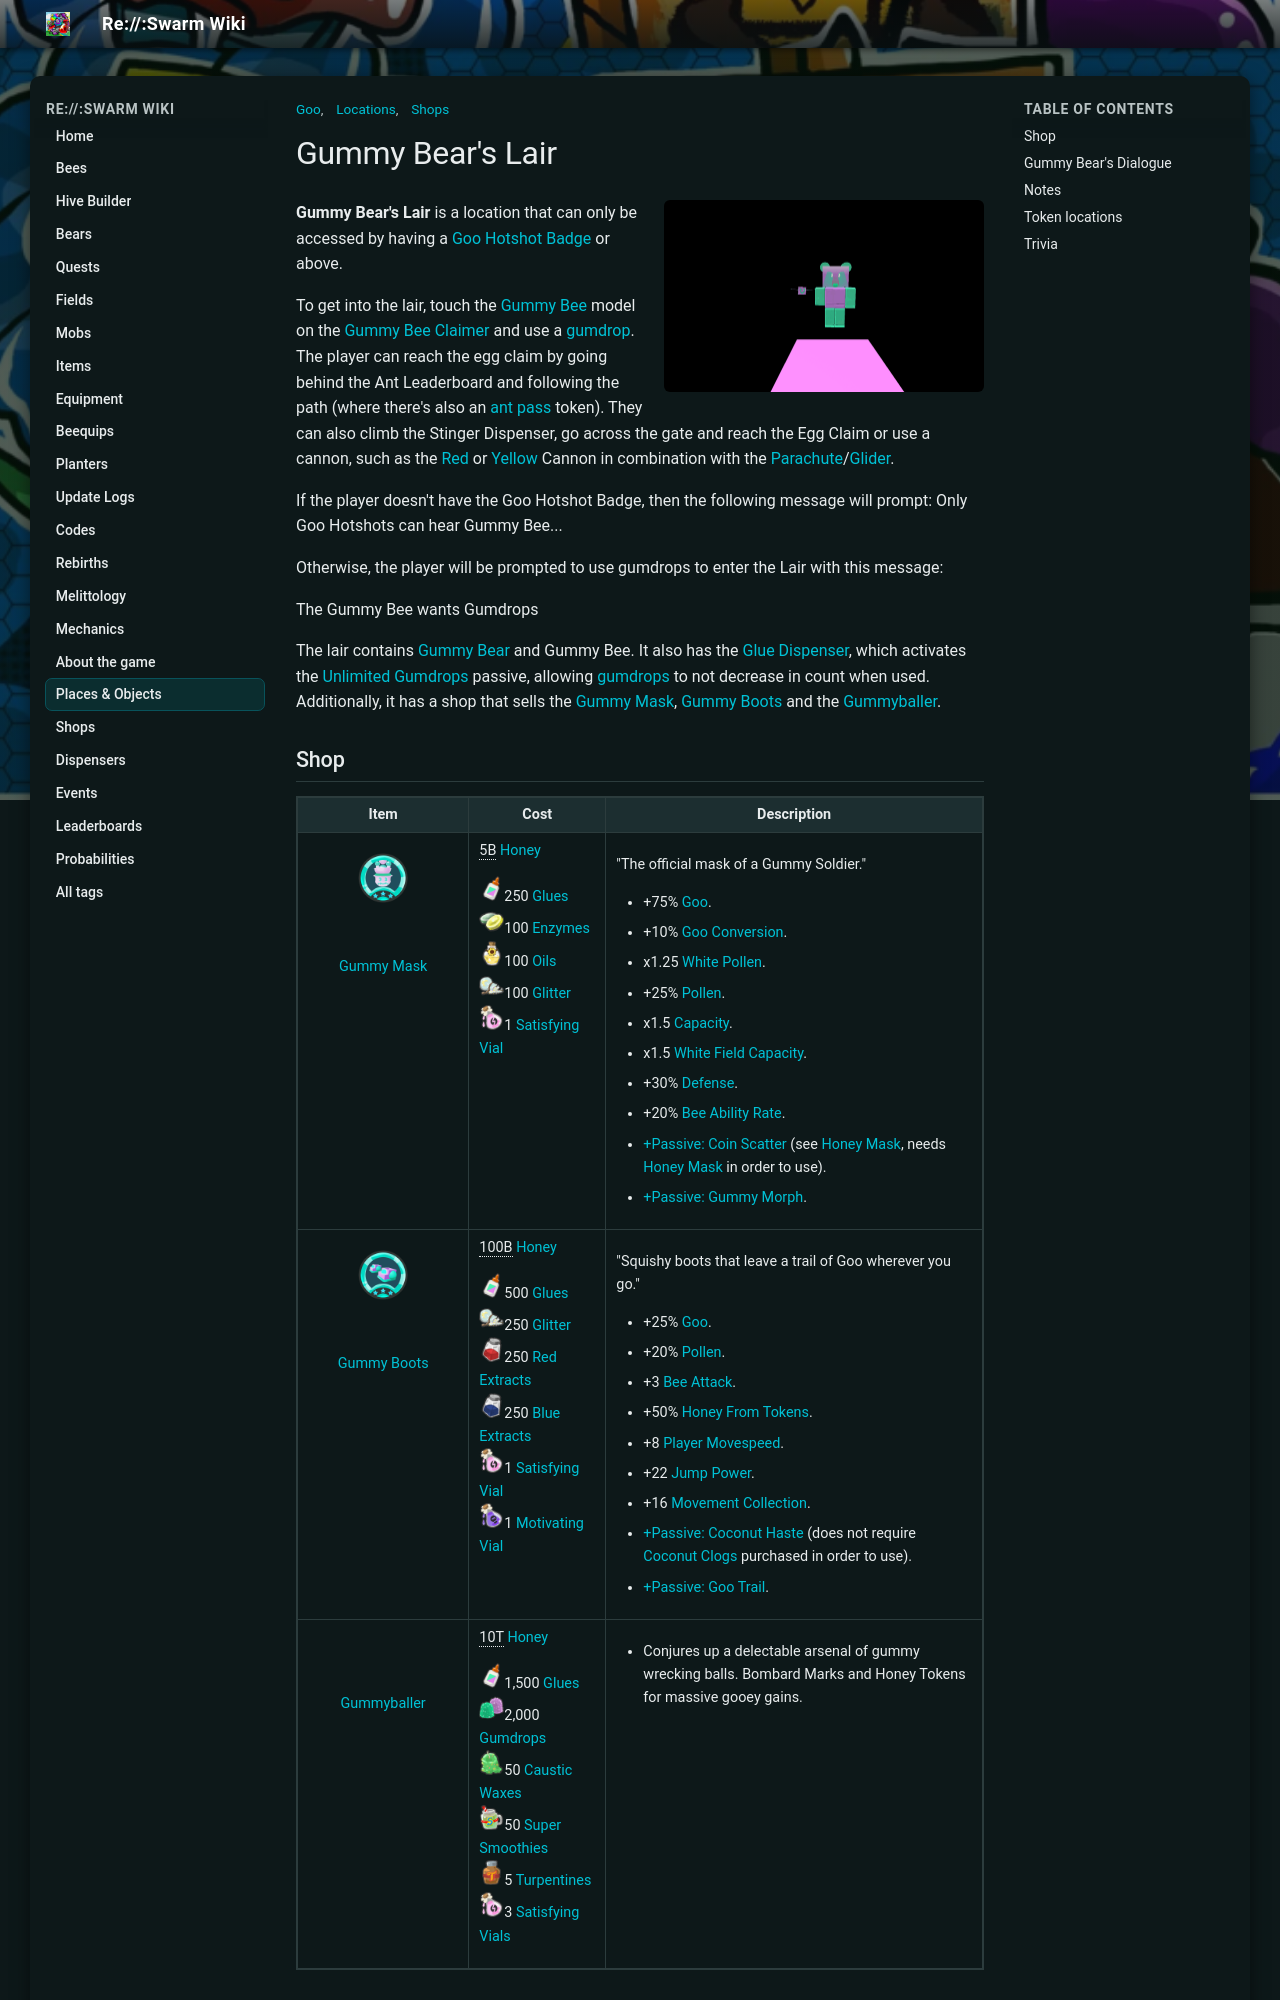

repository: JoaoFranciscoFE/reswarm-wiki · page: gummy-bear-s-lair.html · generator: mkdocs

---
title: "Gummy Bear's Lair"
tags: ["Locations", "Shops", "Goo"]
---

# Gummy Bear's Lair

![Gummy Bear's Lair](img/places/Gummy_Bear's_Lair.png){ .wiki-photo }





**Gummy Bear's Lair** is a location that can only be accessed by having a [Goo Hotshot Badge](badges.md#Goo_Badge) or above.



To get into the lair, touch the [Gummy Bee](gummy-bee.md) model on the [Gummy Bee Claimer](gummy-bee-egg-claim.md) and use a [gumdrop](gumdrops.md). The player can reach the egg claim by going behind the Ant Leaderboard and following the path (where there's also an [ant pass](ant-pass.md) token). They can also climb the Stinger Dispenser, go across the gate and reach the Egg Claim or use a cannon, such as the [Red](red-cannon.md) or [Yellow](yellow-cannon.md) Cannon in combination with the [Parachute](parachute.md)/[Glider](glider.md).

If the player doesn't have the Goo Hotshot Badge, then the following message will prompt:
Only Goo Hotshots can hear Gummy Bee...



Otherwise, the player will be prompted to use gumdrops to enter the Lair with this message:

The Gummy Bee wants Gumdrops

The lair contains [Gummy Bear](gummy-bear.md) and Gummy Bee. It also has the [Glue Dispenser](glue-dispenser.md), which activates the [Unlimited Gumdrops](passive-abilities.md) passive, allowing [gumdrops](gumdrops.md) to not decrease in count when used. Additionally, it has a shop that sells the [Gummy Mask](gummy-mask.md), [Gummy Boots](gummy-boots.md) and the [Gummyballer](gummyballer.md).
